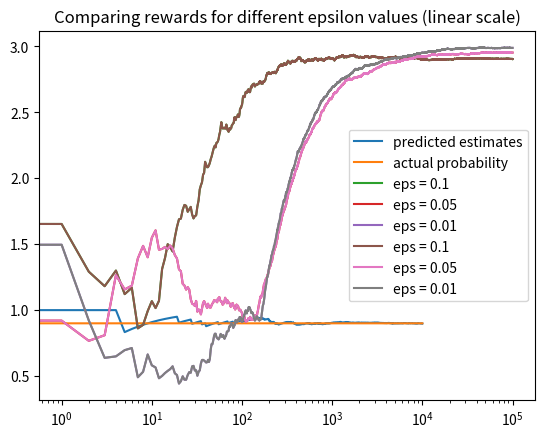

This chart was generated by the following Python code:
#!/usr/bin/env python
# coding: utf-8

# # [1.1] Epsilon-Greedy
# 
# Epsilon-Greedy is the most important algorithm of this section as the subsequent solutions use epsilon-greedy inherently. While methods like UCB perform better than epsilon-greedy in most cases, the structure of the algorithms remaining mostly the same.
# 
# #### Need of epsilon-greedy.
# 
# In our previous casino example with 2 slot machines, we have observed how a naive greedy approach of choosing a slot with maximum likelihood can yield detrimental results.
# 
# <span class = "hital">Greedy approach</span>
# 
# - Roughly means being short-sighted
# - Using only immediate available information as a heuristic.
# 
# In our case being greedy is to pick the slot machine with highest “Maximum Likelihood Estimate” without any regard to how much data we collect or about the confidence of selection.
# 
# Epsilon-greedy is an approach that says “instead of going the greedy approach every single time, we shall have a small probability and explore slot machines at random.” without any regard to its win-rate.
# 
# This small probability is denoted by $\epsilon$ and its value is typically 5%, 10%

# The reason we explore is to collect more information about each bandit so that the probability estimates of each bandit can be closer to the their actual probability values.
# 
# Let’s say we have two slots with probability of rewards 0.9 and 0.8 respectively, then by using epsilon-greedy approach our estimated reward becomes:
# 
# $$\mathbb{E}(R) = (1-\epsilon)0.9 + \epsilon(\frac{0.8+0.9}{2})$$
# 
# One option to improve this behavior is to have a decaying epsilon over the time.
# 
# $$\epsilon(t) \propto 1/t, \enspace \epsilon(t) = max(\epsilon_0-kt, \epsilon_{min})$$
# $$\epsilon(t) = \epsilon_0 \alpha^t, \enspace \epsilon(t)=\frac{a}{log(bt+c)}$$
# 
# ### Calculating a Sample Mean
# 
# Sample mean: 
# 
# $$\bar{X}_N = \frac{1}{N}\sum_{i=1}^{N}X_i$$
# 
# If the values of a random variable can only be 0 or 1 then the resultant distribution is bernoulli distribution and the sample mean is equal to the maximum likelihood estimate of the bernoulli parameter.
# 
# ### How to calculate sample mean?
# 
# One might suggest to take all the values of $x_i$ and sum over them to find $\bar{X}$. However, there is a problem here, we have to store all the values and the complexity of this calculation becomes $O(n)$. There is a way to make this calculation to O(1) complexity no matter how much data is collected.
# 
# This is done by storing previous sample mean.
# 
# $$
# \begin{align}
# \bar{X}_N &= \frac{1}{N}(\sum_{i=1}^{N}X_i+X_N) \\
# &= \frac{1}{N}((N-1)\bar X_{N-1}+X_N)
# \end{align}
# $$
# 
# This reduces the time complexity of finding sample mean at every step. We only need to store the previous sample mean, number of samples, newest sample at every step of sample mean calculation.

# In[2]:


## Multi-Arm Bandit code
import numpy as np
import matplotlib.pyplot as plt
Bandit_probs= [0.9,0.8,0.5]
epsilon = 0.01
num_trails = 10000

class Bandit:
    def __init__(self, prob):
        self.actual_prob = prob
        self.prob_estimate = 0
        self.N = 0
    def pull(self):
        return np.random.random()<self.actual_prob
    def update(self,x):
        self.N+=1
        self.prob_estimate+=(1/self.N)*(x-self.prob_estimate)
    
def experiment():
    bandits = [Bandit(p) for p in Bandit_probs]
    rewards = np.zeros(num_trails)
    num_explored = 0
    num_exploited = 0
    num_optimal = 0
    optimal_j = np.argmax([b.actual_prob for b in bandits])
    for i in range(num_trails):
        if np.random.random()<epsilon:
            num_explored +=1
            j = np.random.choice(len(bandits))
        else:
            num_exploited +=1
            j = np.argmax([b.prob_estimate for b in bandits])
            if j == optimal_j:
                num_optimal+=1
        
        rewards[i] = bandits[j].pull()
        bandits[j].update(rewards[i])
    for b in bandits:
        print("Estimated probabilities", b.prob_estimate)
        
    print("Total reward earned = ", rewards.sum())
    print("Overall win rate = ", rewards.sum()/num_trails)
    print("Number of times explored = ", num_explored)
    print("Number of times exploited = ", num_exploited)
    print("Number of optimal pulls = ", num_optimal)
    
    #plot the results
    cummulative_rewards = np.cumsum(rewards)
    win_rates = cummulative_rewards/(np.arange(num_trails)+1)
    plt.plot(win_rates, label = "predicted estimates")
    plt.plot(np.ones(num_trails)*np.max(Bandit_probs), label = 'actual probability')
    plt.legend()
    plt.show()
    
if __name__ == "__main__":
    experiment()


# ### Rewards for different epsilon values

# In[1]:


import numpy as np
import matplotlib.pyplot as plt

class Bandit:
  def __init__(self, m):
    self.m = m
    self.mean = 0
    self.N = 0

  def pull(self):
    return np.random.randn() + self.m

  def update(self, x):
    self.N += 1
    self.mean = (1 - 1.0/self.N)*self.mean + 1.0/self.N*x

def run_experiment(m1, m2, m3, eps, N):
  bandits = [Bandit(m1), Bandit(m2), Bandit(m3)]

  data = np.empty(N)
  
  for i in range(N):
    # epsilon greedy
    p = np.random.random()
    if p < eps:
      j = np.random.choice(3)
    else:
      j = np.argmax([b.mean for b in bandits])
    x = bandits[j].pull()
    bandits[j].update(x)
    
    # for the plot
    data[i] = x
  cumulative_average = np.cumsum(data) / (np.arange(N) + 1)

  # plot moving average ctr
  # for b in bandits:
  #   print(b.mean)

  return cumulative_average

if __name__ == '__main__':
  c_1 = run_experiment(1.0, 2.0, 3.0, 0.1, 100000)
  c_05 = run_experiment(1.0, 2.0, 3.0, 0.05, 100000)
  c_01 = run_experiment(1.0, 2.0, 3.0, 0.01, 100000)

  # log scale plot
  plt.plot(c_1, label='eps = 0.1')
  plt.plot(c_05, label='eps = 0.05')
  plt.plot(c_01, label='eps = 0.01')
  plt.legend()
  plt.xscale('log')
  plt.title("Comparing rewards for different epsilon values (log scale)")
  plt.show()

  # linear plot
  plt.plot(c_1, label='eps = 0.1')
  plt.plot(c_05, label='eps = 0.05')
  plt.plot(c_01, label='eps = 0.01')
  plt.title("Comparing rewards for different epsilon values (linear scale)")
  plt.legend()
  plt.show()


# From the above graphs it can be inferred that for large values of epsilon, the model tries to explore more and as a result, larger initial rewards can be received. However, smaller epsilon means less exploring and the final estimates will be very closer to the actual probabilities. Using these results, epsilon values can be selected as required.
